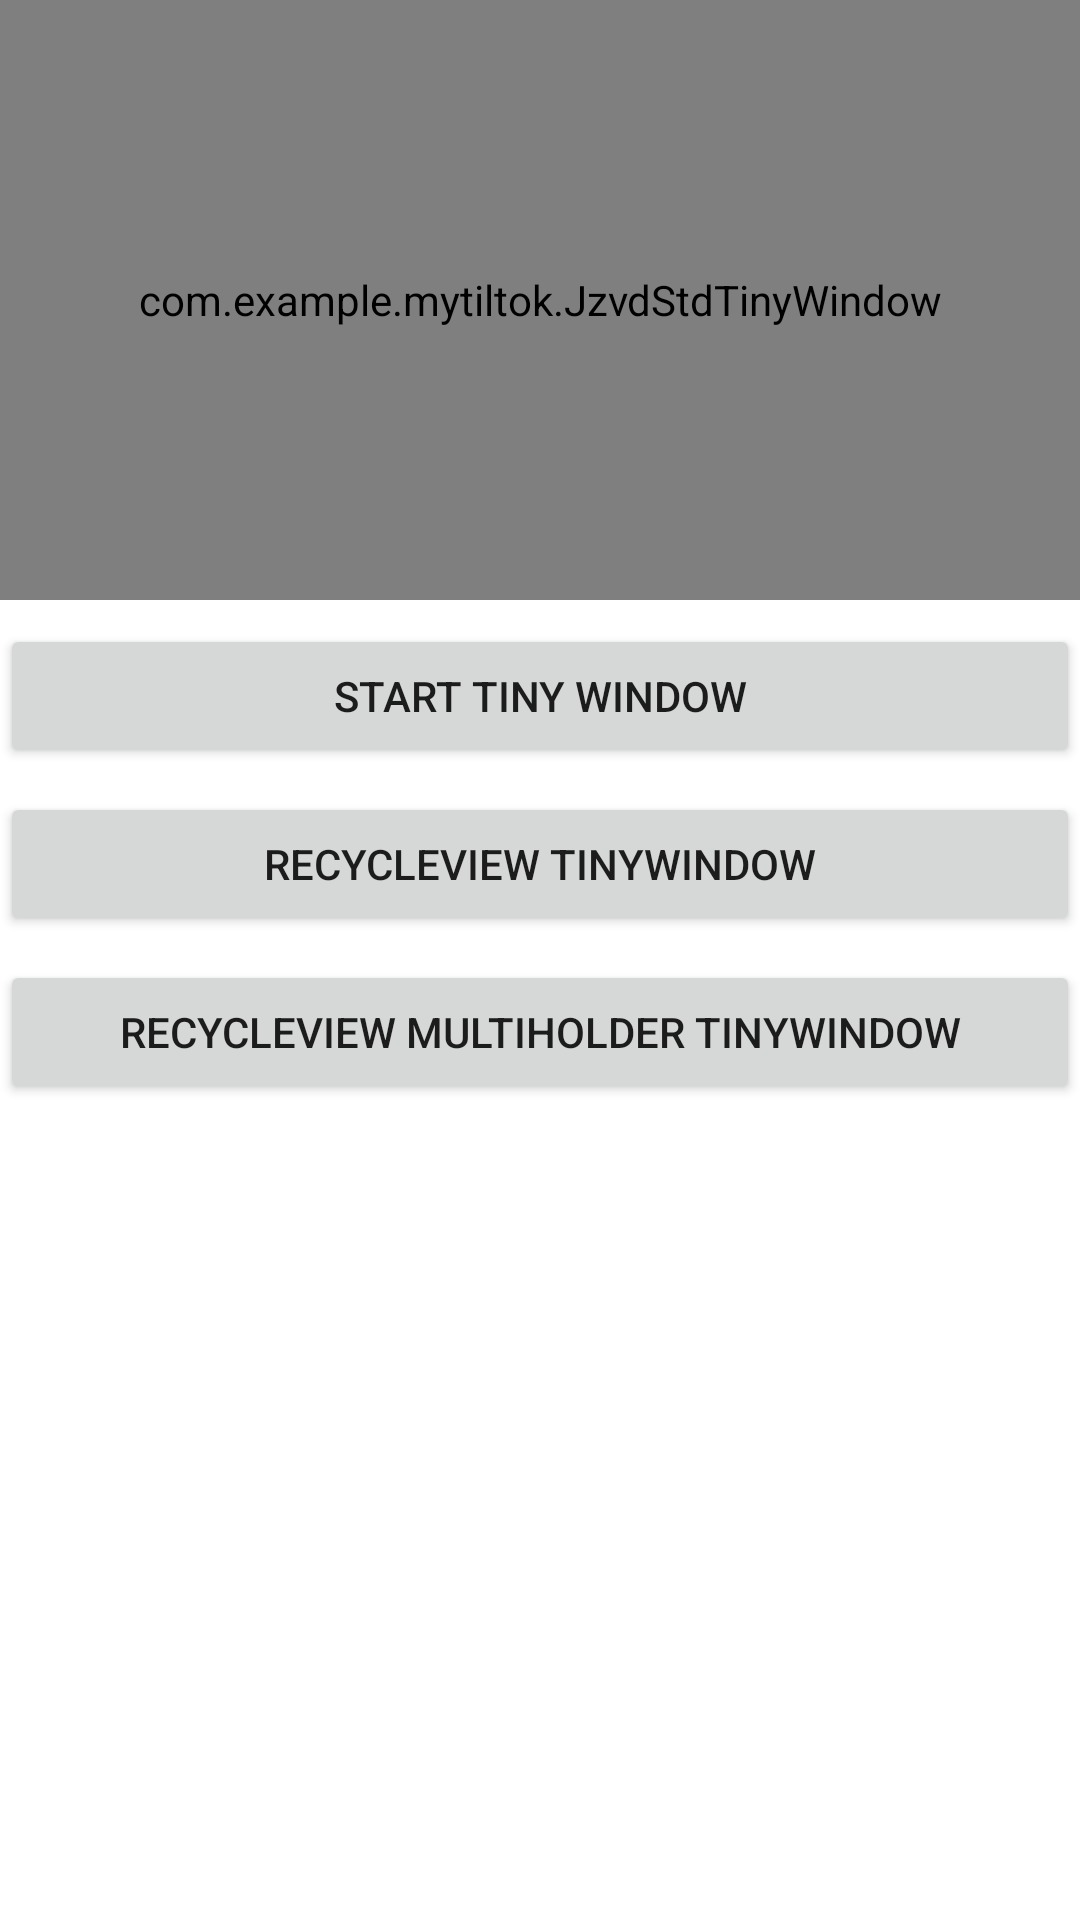

This screen was rendered from an Android layout file. Write that file and the resources it references.
<!-- AndroidManifest.xml: application theme Theme.MyTiltok -->
<!-- res/layout/activity_tiny_window.xml -->
<?xml version="1.0" encoding="utf-8"?>
<LinearLayout xmlns:android="http://schemas.android.com/apk/res/android"
    android:layout_width="match_parent"
    android:layout_height="match_parent"
    android:orientation="vertical">

    <com.example.mytiltok.JzvdStdTinyWindow
        android:id="@+id/jz_video"
        android:layout_width="match_parent"
        android:layout_height="200dp" />

    <Button
        android:id="@+id/tiny_window"
        android:layout_width="match_parent"
        android:layout_height="wrap_content"
        android:layout_gravity="center_horizontal"
        android:layout_marginTop="8dp"
        android:onClick="clickTinyWindow"
        android:text="@string/start_tiny" />

    <Button
        android:id="@+id/auto_tiny_list_view_recycleview"
        android:layout_width="match_parent"
        android:layout_height="wrap_content"
        android:layout_gravity="center_horizontal"
        android:layout_marginTop="8dp"
        android:onClick="clickAutoTinyListViewRecyclerView"
        android:text="@string/recyclerview_tiny" />

    <Button
        android:id="@+id/auto_tiny_list_view_recycleview_multiholder"
        android:layout_width="match_parent"
        android:layout_height="wrap_content"
        android:layout_gravity="center_horizontal"
        android:layout_marginTop="8dp"
        android:onClick="clickAutoTinyListViewRecyclerViewMultiHolder"
        android:text="@string/recyclerview_tiny_multi" />


</LinearLayout>
<!-- resources referenced by this layout -->
<resources>
  <string name="recyclerview_tiny">RecycleView TinyWindow</string>
  <string name="recyclerview_tiny_multi">RecycleView MultiHolder TinyWindow</string>
  <string name="start_tiny">Start Tiny Window</string>
  <style name="Theme.MyTiltok" parent="Theme.MaterialComponents.DayNight.DarkActionBar">
          
          <item name="colorPrimary">@color/purple_500</item>
          <item name="colorPrimaryVariant">@color/purple_700</item>
          <item name="colorOnPrimary">@color/white</item>
          
          <item name="colorSecondary">@color/teal_200</item>
          <item name="colorSecondaryVariant">@color/teal_700</item>
          <item name="colorOnSecondary">@color/black</item>
          
          <item name="android:statusBarColor" tools:targetApi="l">?attr/colorPrimaryVariant</item>
          
      </style>
  <color name="purple_500">#FF6200EE</color>
  <color name="purple_700">#FF3700B3</color>
  <color name="white">#FFFFFFFF</color>
  <color name="teal_200">#FF03DAC5</color>
  <color name="teal_700">#FF018786</color>
  <color name="black">#FF000000</color>
</resources>
